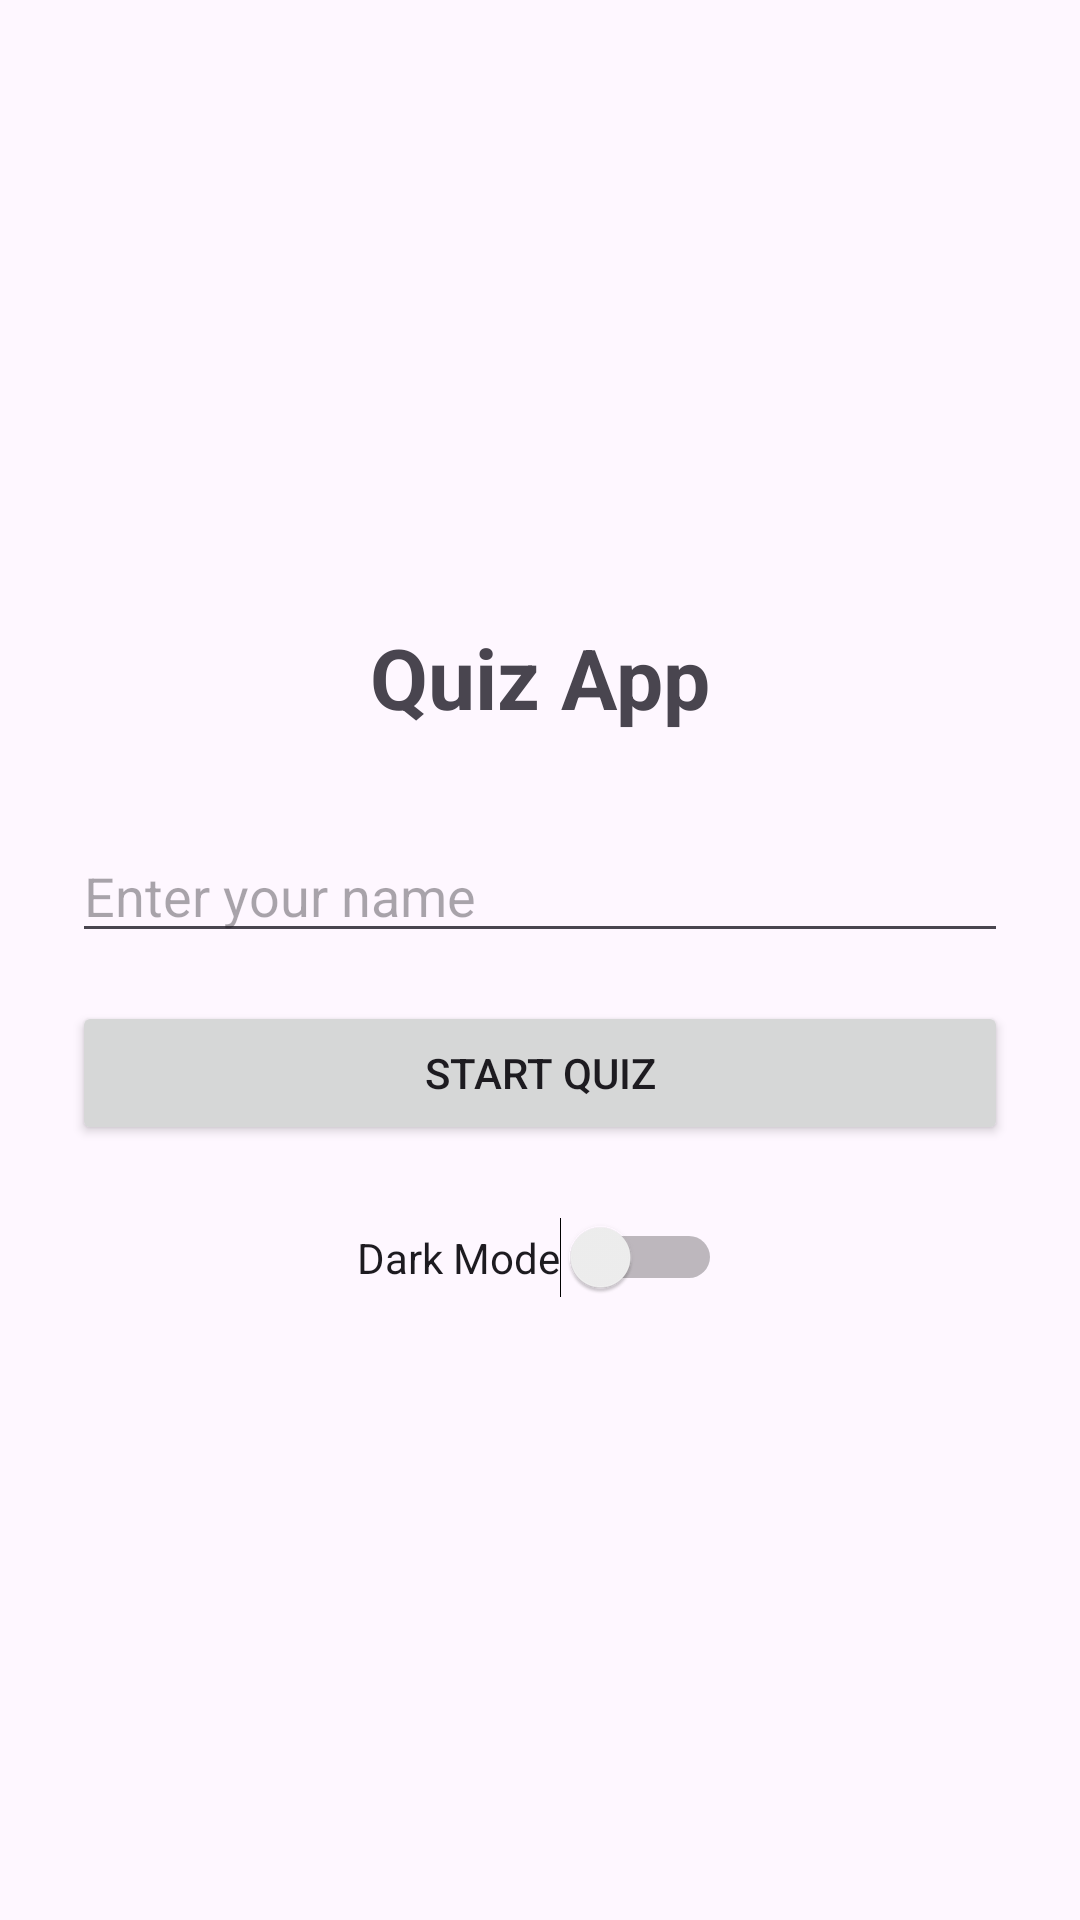

Layout XML and referenced resources for this Android screen:
<!-- AndroidManifest.xml: application theme Theme.QuizApplicationSIT708 -->
<!-- res/layout/activity_main.xml -->
<?xml version="1.0" encoding="utf-8"?>
<LinearLayout
    xmlns:android="http://schemas.android.com/apk/res/android"
    android:layout_width="match_parent"
    android:layout_height="match_parent"
    android:orientation="vertical"
    android:gravity="center"
    android:padding="24dp">

    
    <TextView
        android:id="@+id/titleText"
        android:layout_width="wrap_content"
        android:layout_height="wrap_content"
        android:text="Quiz App"
        android:textSize="28sp"
        android:textStyle="bold"
        android:layout_marginBottom="32dp"/>

    
    <EditText
        android:id="@+id/nameInput"
        android:layout_width="match_parent"
        android:layout_height="wrap_content"
        android:hint="Enter your name"
        android:inputType="textPersonName"
        android:autofillHints="name"
        android:layout_marginBottom="16dp"/>

    
    <Button
        android:id="@+id/startButton"
        android:layout_width="match_parent"
        android:layout_height="wrap_content"
        android:text="Start Quiz"/>

    
    <Switch
        android:id="@+id/themeSwitch"
        android:layout_width="wrap_content"
        android:layout_height="wrap_content"
        android:text="Dark Mode"
        android:layout_marginTop="24dp"/>

</LinearLayout>
<!-- resources referenced by this layout -->
<resources>
  <style name="Theme.QuizApplicationSIT708" parent="Base.Theme.QuizApplicationSIT708" />
  <style name="Base.Theme.QuizApplicationSIT708" parent="Theme.Material3.DayNight.NoActionBar">
          
          
      </style>
</resources>
